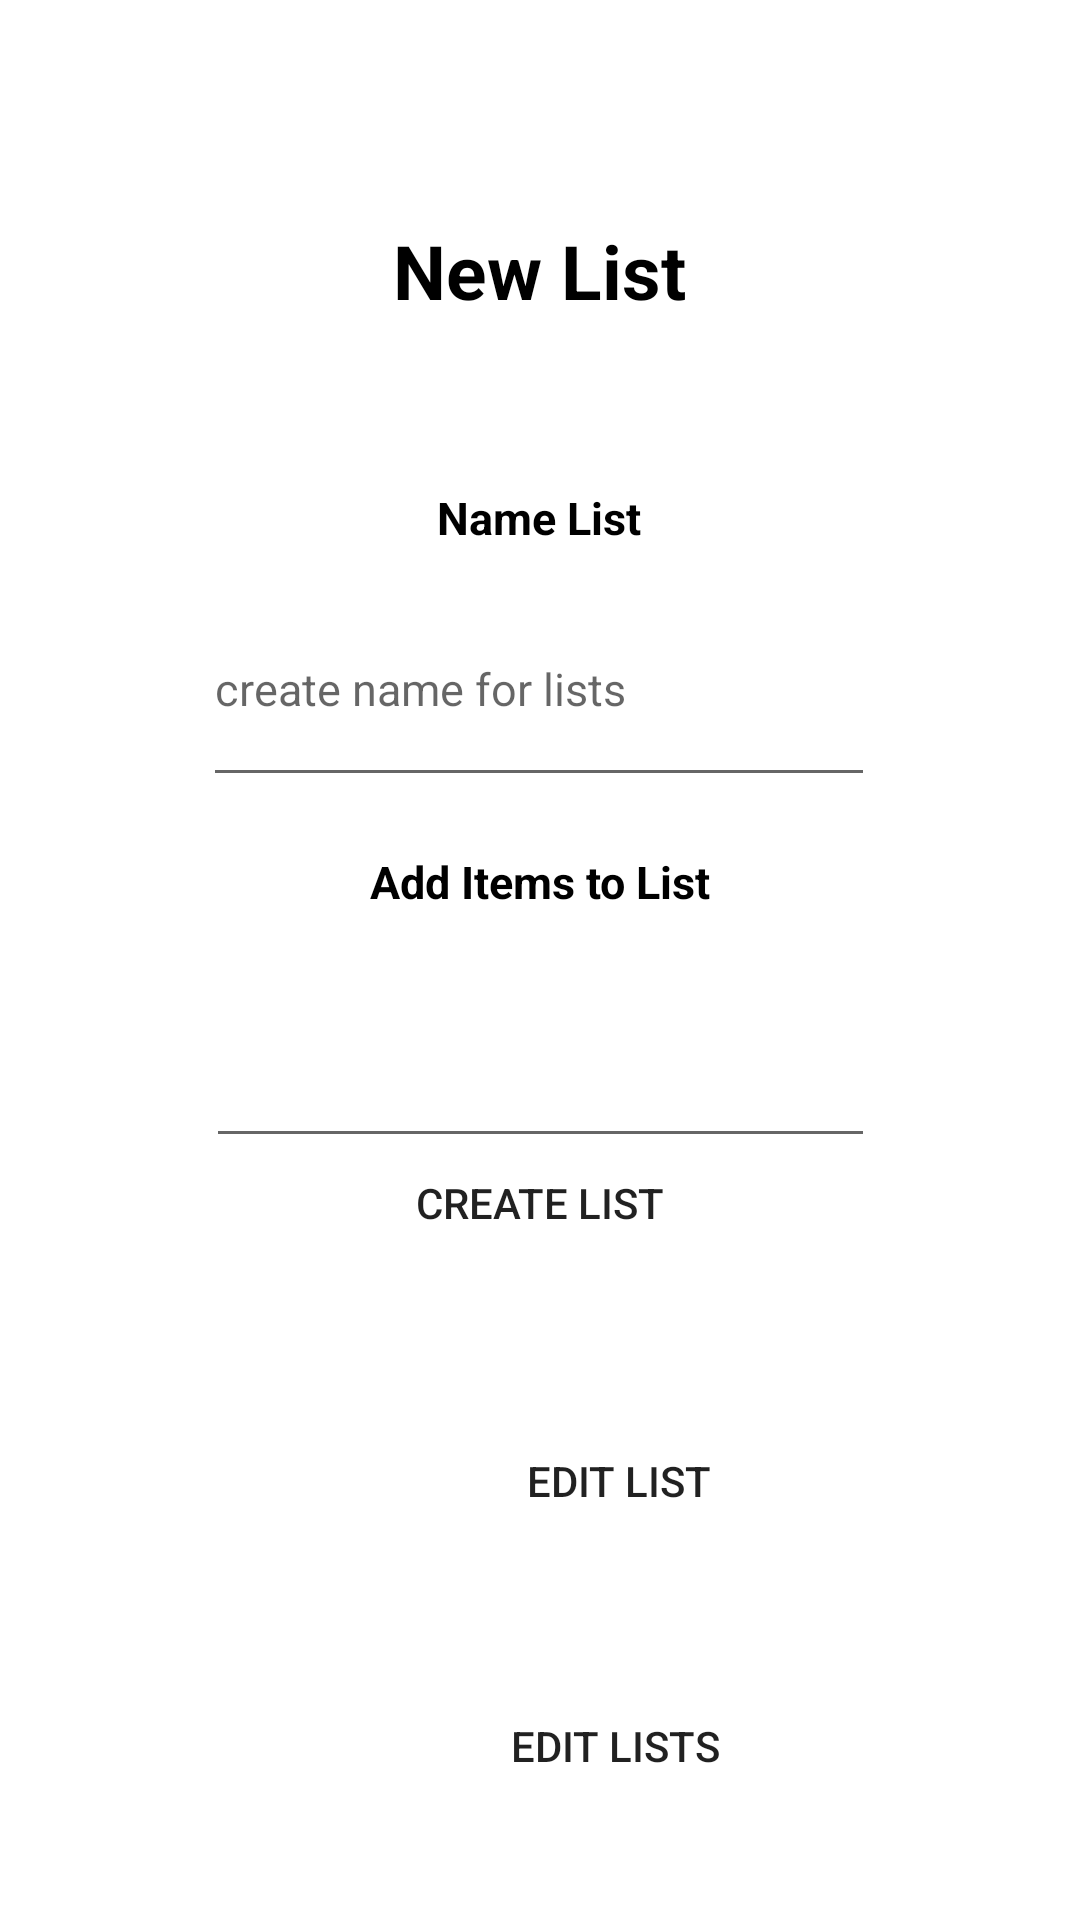

Here is an Android app screen rendered from its layout file. Give the layout XML and the strings, colors and styles it references.
<!-- AndroidManifest.xml: application theme MaroonTheme -->
<!-- res/layout/fragment_new_list.xml -->
<?xml version="1.0" encoding="utf-8"?>
<androidx.constraintlayout.widget.ConstraintLayout xmlns:android="http://schemas.android.com/apk/res/android"
    xmlns:app="http://schemas.android.com/apk/res-auto"
    xmlns:tools="http://schemas.android.com/tools"
    android:id="@+id/frameLayout2"
    android:layout_width="match_parent"
    android:layout_height="match_parent"
    tools:context=".NewListFragment">

    

    <TextView
        android:id="@+id/textView"
        android:layout_width="150dp"
        android:layout_height="60dp"
        android:gravity="center"
        android:text="@string/new_list_header"
        android:textColor="@color/black"
        android:textSize="25dp"
        android:textStyle="bold"
        app:layout_constraintBottom_toBottomOf="parent"
        app:layout_constraintEnd_toEndOf="parent"
        app:layout_constraintHorizontal_bias="0.498"
        app:layout_constraintStart_toStartOf="parent"
        app:layout_constraintTop_toTopOf="parent"
        app:layout_constraintVertical_bias="0.104" />

    <EditText
        android:id="@+id/selectListEditView"
        android:layout_width="224dp"
        android:layout_height="75dp"
        android:layout_marginStart="93dp"
        android:layout_marginTop="8dp"
        android:layout_marginEnd="94dp"
        android:ems="10"
        android:hint="create name for lists"
        android:textSize="15sp"
        app:layout_constraintEnd_toEndOf="parent"
        app:layout_constraintStart_toStartOf="parent"
        app:layout_constraintTop_toBottomOf="@+id/addname" />

    <EditText
        android:id="@+id/editTextTextMultiLine"
        android:layout_width="223dp"
        android:layout_height="111dp"
        android:layout_marginStart="94dp"
        android:layout_marginTop="8dp"
        android:layout_marginEnd="94dp"
        android:layout_marginBottom="17dp"
        android:ems="10"
        android:gravity="start|top"
        android:inputType="textMultiLine"

        app:layout_constraintBottom_toTopOf="@+id/createButtonNewView"
        app:layout_constraintEnd_toEndOf="parent"
        app:layout_constraintStart_toStartOf="parent"
        app:layout_constraintTop_toBottomOf="@+id/additem" />

    <Button
        android:id="@+id/addButtonNewView"
        android:layout_width="109dp"
        android:layout_height="61dp"
        android:layout_marginStart="152dp"
        android:layout_marginEnd="151dp"
        android:layout_marginBottom="28dp"
        android:text="@string/edit_list_splash"
        app:layout_constraintBottom_toTopOf="@+id/editFragNewView"
        app:layout_constraintEnd_toEndOf="parent"
        app:layout_constraintHorizontal_bias="0.0"
        app:layout_constraintStart_toStartOf="parent" />

    <Button
        android:id="@+id/createButtonNewView"
        android:layout_width="115dp"
        android:layout_height="70dp"
        android:layout_marginStart="147dp"
        android:layout_marginEnd="147dp"
        android:layout_marginBottom="27dp"
        android:text="Create List"
        app:layout_constraintBottom_toTopOf="@+id/addButtonNewView"
        app:layout_constraintEnd_toEndOf="parent"
        app:layout_constraintStart_toStartOf="parent" />

    <Button
        android:id="@+id/editFragNewView"
        android:layout_width="100dp"
        android:layout_height="60dp"
        android:layout_marginStart="155dp"
        android:layout_marginEnd="156dp"
        android:layout_marginBottom="28dp"

        android:text="Edit Lists"
        app:layout_constraintBottom_toBottomOf="parent"
        app:layout_constraintEnd_toEndOf="parent"
        app:layout_constraintHorizontal_bias="0.0"
        app:layout_constraintStart_toStartOf="parent" />

    <TextView
        android:id="@+id/addname"
        android:layout_width="wrap_content"
        android:layout_height="wrap_content"
        android:layout_marginStart="171dp"
        android:layout_marginTop="42dp"
        android:layout_marginEnd="172dp"
        android:gravity="center"
        android:text="Name List"
        android:textColor="@color/black"
        android:textSize="15dp"
        android:textStyle="bold"
        app:layout_constraintEnd_toEndOf="parent"
        app:layout_constraintStart_toStartOf="parent"
        app:layout_constraintTop_toBottomOf="@+id/textView" />

    <TextView
        android:id="@+id/additem"
        android:layout_width="wrap_content"
        android:layout_height="wrap_content"
        android:layout_marginStart="149dp"
        android:layout_marginTop="18dp"
        android:layout_marginEnd="149dp"
        android:gravity="center"
        android:text="Add Items to List"
        android:textColor="@color/black"
        android:textSize="15dp"
        android:textStyle="bold"
        app:layout_constraintEnd_toEndOf="parent"
        app:layout_constraintStart_toStartOf="parent"
        app:layout_constraintTop_toBottomOf="@+id/selectListEditView" />


</androidx.constraintlayout.widget.ConstraintLayout>
<!-- resources referenced by this layout -->
<resources>
  <color name="black">#FF000000</color>
  <string name="edit_list_splash">Edit List</string>
  <string name="new_list_header">New List</string>
  <style name="MaroonTheme" parent="Theme.MaterialComponents.DayNight.NoActionBar">
          <item name="colorPrimary">@color/light_maroon</item>
          <item name="colorPrimaryVariant">@color/maroon</item>
          <item name="colorOnPrimary">@color/white</item>
          
          <item name="colorSecondary">@color/teal_200</item>
          <item name="colorSecondaryVariant">@color/teal_700</item>
          <item name="colorOnSecondary">@color/black</item>
          
          <item name="android:statusBarColor" tools:targetApi="l">?attr/colorPrimaryVariant</item>
          
          <item name="buttonStyle">@style/Widget.AppCompat.Button.Borderless</item>
          <item name="my_background_color">@color/maroon</item>
      </style>
  <color name="light_maroon">#C70039</color>
  <color name="maroon">#900C3F</color>
  <color name="white">#FFFFFFFF</color>
  <color name="teal_200">#FF03DAC5</color>
  <color name="teal_700">#FF018786</color>
</resources>
